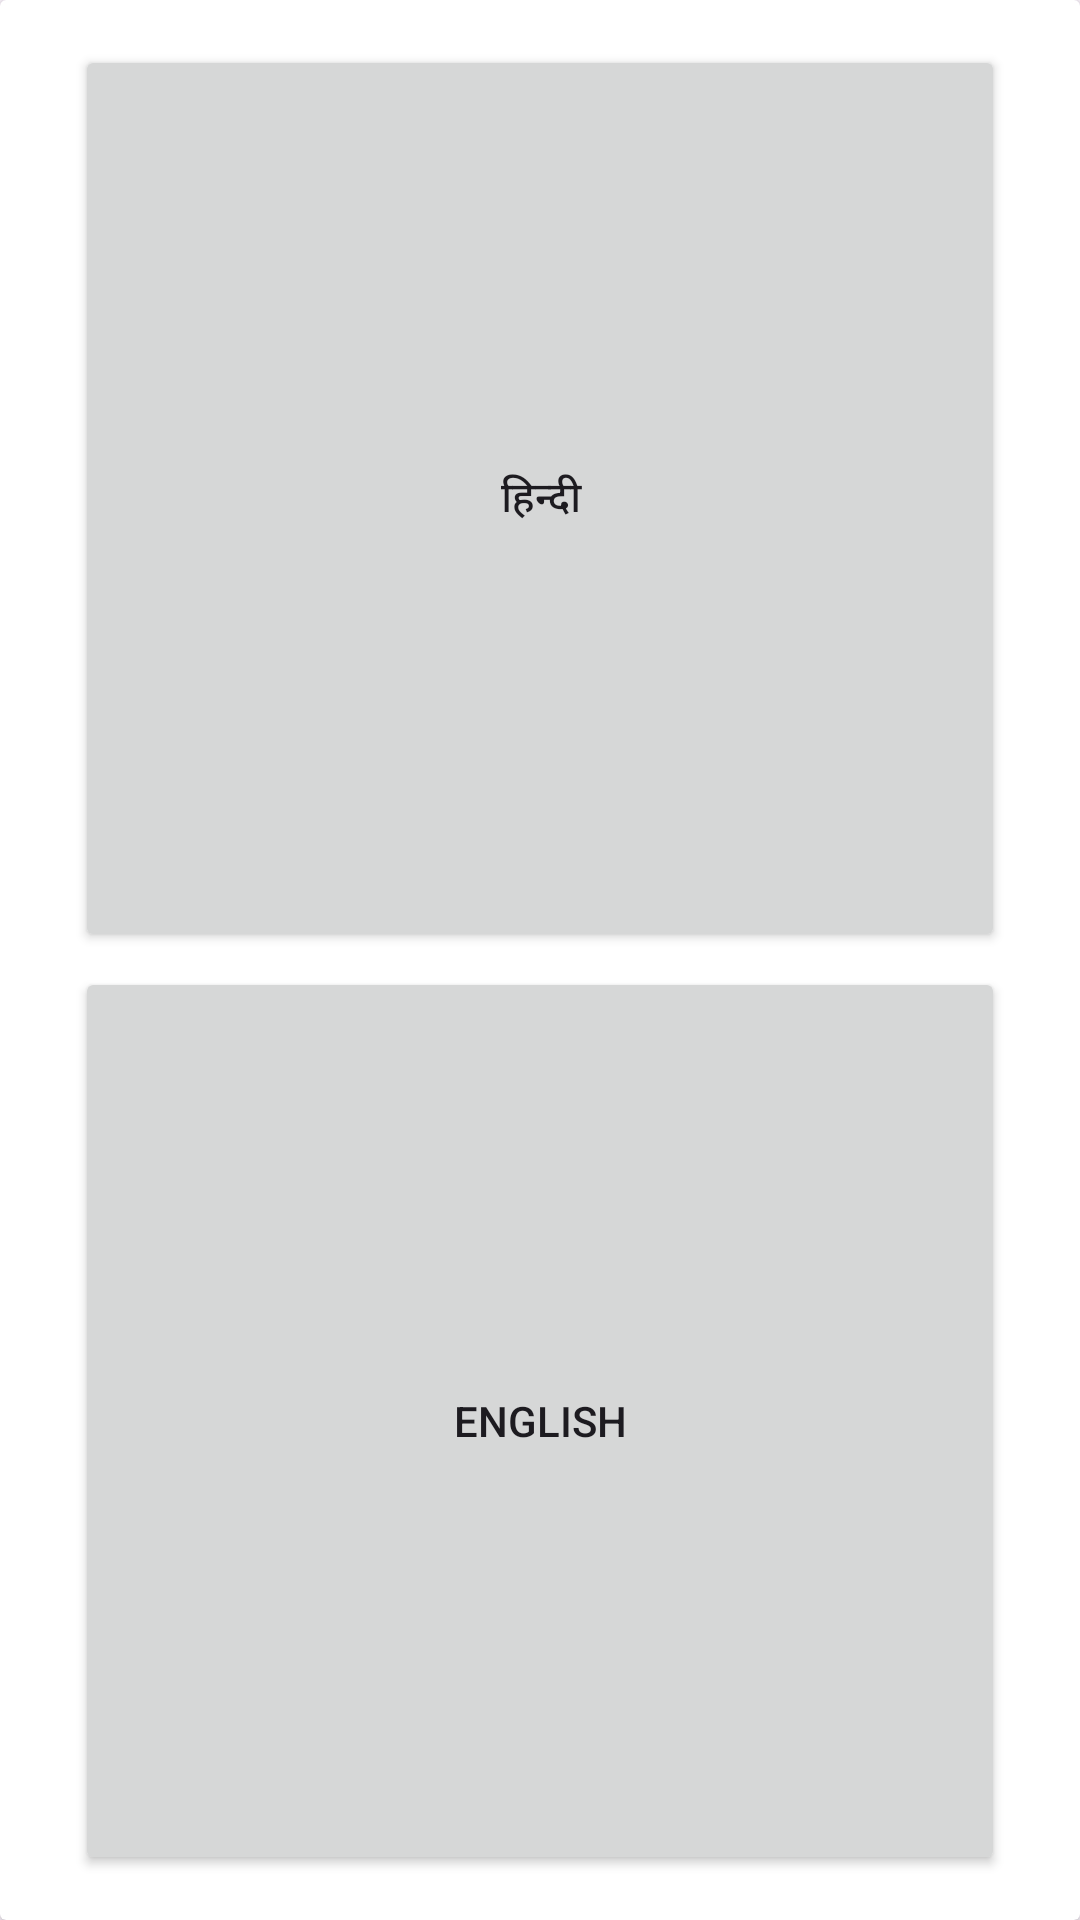

Write the Android layout XML for this screen, with the resource values it uses.
<!-- AndroidManifest.xml: application theme Theme.VideoPlayerApp -->
<!-- res/layout/dialog_language.xml -->
<?xml version="1.0" encoding="utf-8"?>
<androidx.cardview.widget.CardView xmlns:android="http://schemas.android.com/apk/res/android"
    xmlns:app="http://schemas.android.com/apk/res-auto"
    android:layout_width="320dp"
    android:layout_height="wrap_content"
   >

        <LinearLayout
            android:layout_width="match_parent"
            android:layout_height="match_parent"
            android:gravity="center"
            android:orientation="vertical">

            <androidx.appcompat.widget.AppCompatButton
                android:id="@+id/hindiLanguage"
                android:layout_width="match_parent"
                android:layout_height="wrap_content"
                android:layout_marginHorizontal="25dp"
                android:layout_marginTop="15dp"
                android:layout_weight="1"
                android:text="हिन्दी" />

            <androidx.appcompat.widget.AppCompatButton
                android:id="@+id/englishLanguage"
                android:layout_width="match_parent"
                android:layout_height="wrap_content"
                android:layout_marginHorizontal="25dp"
                android:layout_marginTop="5dp"
                android:layout_marginBottom="15dp"
                android:layout_weight="1"
                android:text="English" />
        </LinearLayout>


</androidx.cardview.widget.CardView>
<!-- resources referenced by this layout -->
<resources>
  <style name="Theme.VideoPlayerApp" parent="Base.Theme.VideoPlayerApp" />
  <style name="Base.Theme.VideoPlayerApp" parent="Theme.Material3.Light.NoActionBar">
  
  
                  <item name="colorPrimaryDark">@color/black</item>
  
  
  
          <item name="bottomSheetDialogTheme">@style/AppBottomSheetDialogTheme</item>
      </style>
  <color name="black">#FF000000</color>
  <style name="AppBottomSheetDialogTheme" parent="Theme.Design.Light.BottomSheetDialog">
          <item name="bottomSheetStyle">@style/AppModalStyle</item>
      </style>
  <style name="AppModalStyle" parent="Widget.Design.BottomSheet.Modal">
          <item name="android:background">@drawable/bg_bottom_sheet_black</item>
      </style>
</resources>
